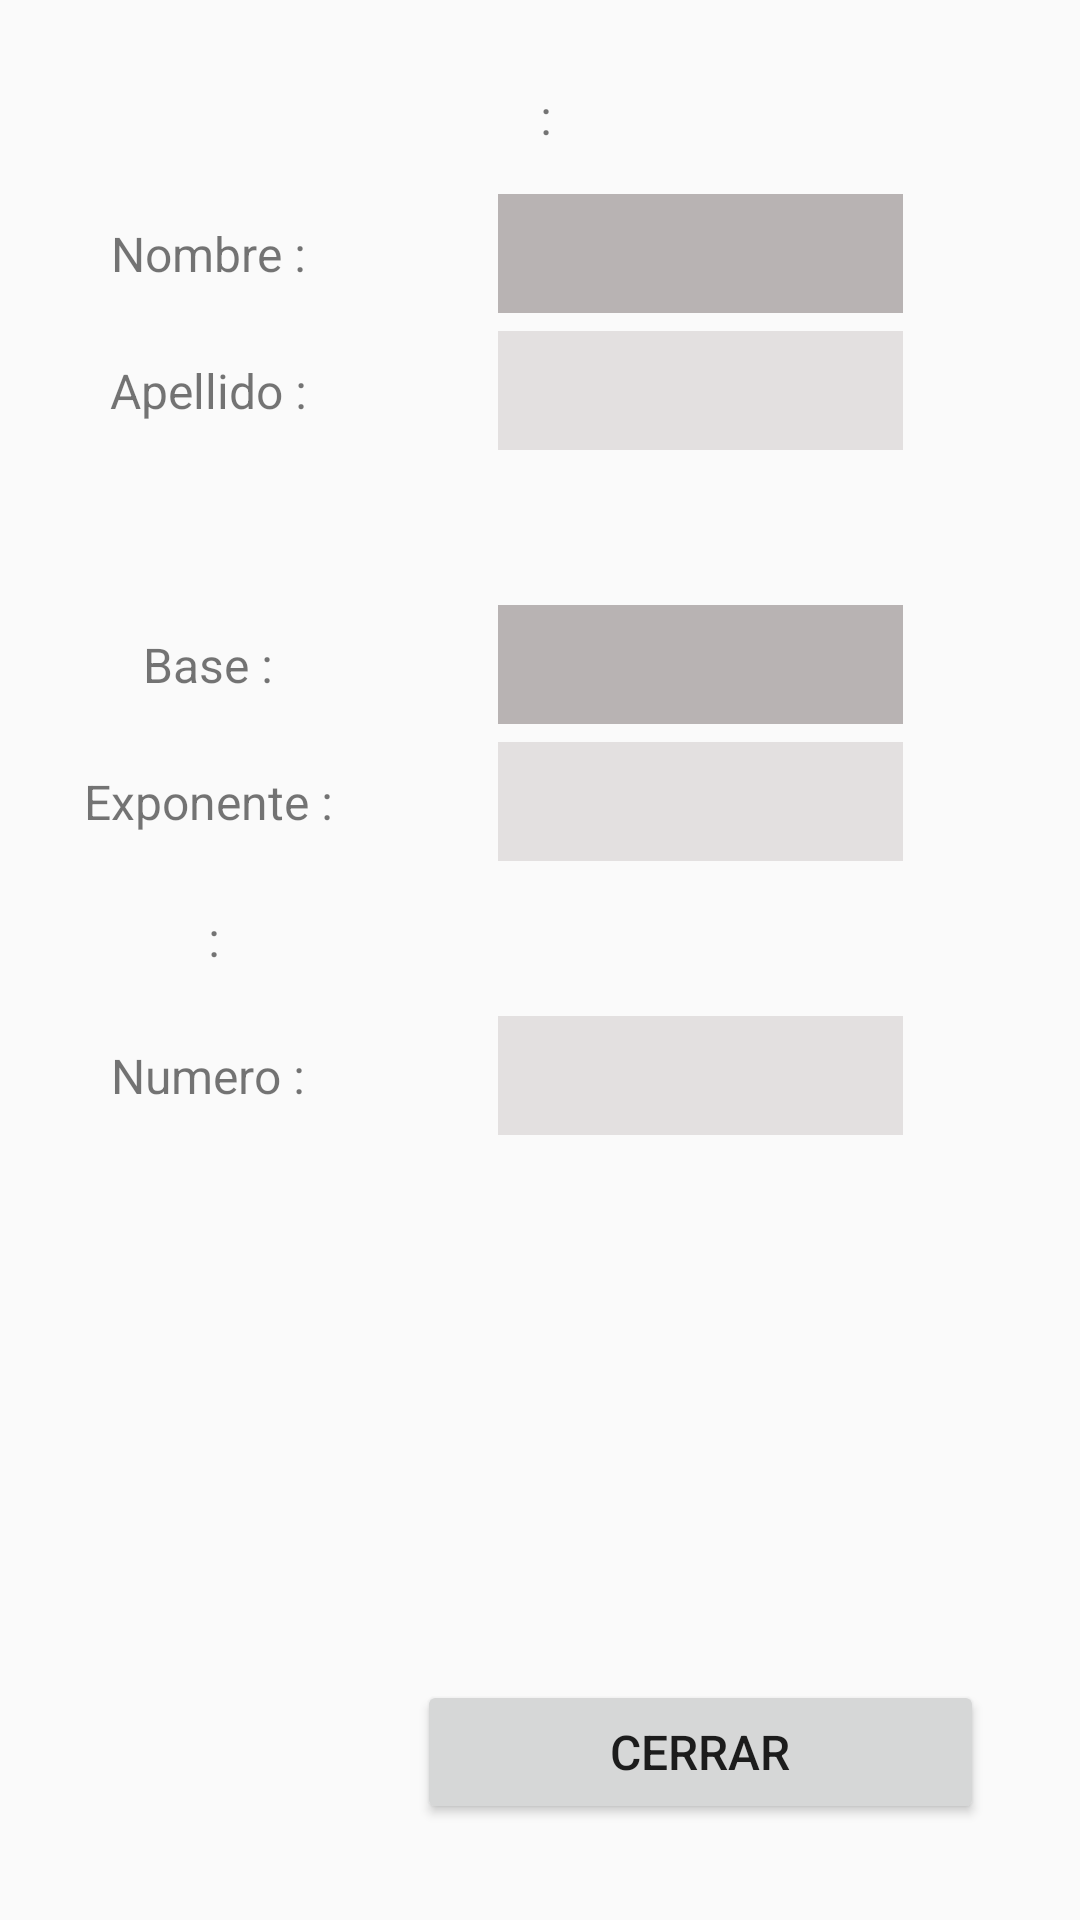

Here is an Android app screen rendered from its layout file. Give the layout XML and the strings, colors and styles it references.
<!-- AndroidManifest.xml: application theme Theme.Curay_Jinde -->
<!-- res/layout/activity_tercer.xml -->
<?xml version="1.0" encoding="utf-8"?>
<GridLayout xmlns:android="http://schemas.android.com/apk/res/android"
    xmlns:app="http://schemas.android.com/apk/res-auto"
    xmlns:tools="http://schemas.android.com/tools"
    android:layout_width="match_parent"
    android:layout_height="wrap_content"
    android:layout_row="11"
    android:columnCount="2"
    android:padding="16dp"
    tools:context=".TercerActivity">

    <TextView
        android:id="@+id/percentTextView"
        android:layout_columnSpan="2"

        android:layout_row="1"
        android:layout_column="0"
        android:layout_gravity="center_horizontal"
        android:text=" :"
        android:textSize="16sp"
        android:padding="12dp"/>
    <ScrollView
        android:layout_width="match_parent"
        android:layout_height="wrap_content"
        android:layout_row="2"
        android:layout_column="0"
        android:layout_columnSpan="2"

        android:layout_gravity="center_horizontal"
        android:scrollbars="none"
        android:fillViewport="true"/>
    <TextView
        android:id="@+id/txtViewNombre"
        android:layout_row="3"
        android:layout_column="0"
        android:layout_gravity="center_horizontal"
        android:text="Nombre :"
        android:textSize="16sp"
        android:padding="12dp"/>


    <TextView
        android:id="@+id/txtViewApellido"
        android:layout_row="4"
        android:layout_column="0"
        android:layout_gravity="center_horizontal"
        android:text="Apellido :"
        android:textSize="16sp"
        android:padding="12dp"/>
    <TextView
        android:id="@+id/txtViewBase"
        android:layout_row="5"
        android:layout_column="0"
        android:layout_gravity="center_horizontal"
        android:text=""
        android:textSize="16sp"
        android:padding="12dp"/>
    <TextView
        android:id="@+id/txtViewExponente"
        android:layout_row="6"
        android:layout_column="0"
        android:layout_gravity="center_horizontal"
        android:text="Base :"
        android:textSize="16sp"
        android:padding="12dp"/>
    <TextView
        android:id="@+id/txtViewFactorial"
        android:layout_row="7"
        android:layout_column="0"
        android:layout_gravity="center_horizontal"
        android:text="Exponente :"
        android:textSize="16sp"
        android:padding="12dp"/>
    <TextView
        android:id="@+id/txtViewPotencia"
        android:layout_row="8"
        android:layout_column="0"
        android:layout_gravity="center_horizontal"
        android:text=" :"
        android:textSize="16sp"
        android:padding="12dp"/>
    <TextView
        android:id="@+id/txtViewNumero"
        android:layout_row="9"
        android:layout_column="0"
        android:layout_gravity="center_horizontal"
        android:text="Numero :"
        android:textSize="16sp"
        android:padding="12dp"/>

    <TextView
        android:id="@+id/resutul_nombre"
        android:layout_width="135dp"
        android:layout_row="3"
        android:layout_column="1"
        android:layout_gravity="center_horizontal"
        android:background="#B8B3B3"
        android:padding="9dp"
        android:text=""
        android:textSize="16sp"/>

    <EditText
        android:id="@+id/resutul_apellido"
        android:layout_width="135dp"
        android:layout_row="4"
        android:layout_column="1"
        android:layout_gravity="center_horizontal"
        android:background="#E3E0E0"
        android:padding="9dp"
        android:text=""
        android:textSize="16sp" />

    <TextView
        android:id="@+id/resutul_base"
        android:layout_width="135dp"
        android:layout_row="6"
        android:layout_column="1"
        android:layout_gravity="center_horizontal"
        android:background="#B8B3B3"
        android:padding="9dp"
        android:text=""
        android:textSize="16sp"/>
    <EditText
        android:id="@+id/resutul_exponet"
        android:layout_width="135dp"
        android:layout_row="7"
        android:layout_column="1"
        android:layout_gravity="center_horizontal"
        android:background="#E3E0E0"
        android:padding="9dp"
        android:text=""
        android:textSize="16sp"/>

    <EditText
        android:id="@+id/resutul_numero"
        android:layout_width="135dp"
        android:layout_row="9"
        android:layout_column="1"
        android:layout_gravity="center_horizontal"
        android:background="#E3E0E0"
        android:padding="9dp"
        android:text=""
        android:textSize="16sp" />

    <Button
        android:id="@+id/button_cerrar"
        android:layout_width="wrap_content"
        android:layout_height="wrap_content"
        android:layout_row="11"
        android:layout_column="1"
        android:layout_gravity="fill_horizontal"
        android:layout_margin="16dp"
        android:elevation="@dimen/elevation"
        android:gravity="center"

        android:onClick="onClickSiguente"
        android:padding="12dp"
        android:paddingBottom="@dimen/textView_Padding"
        android:text="Cerrar"
        android:textSize="16sp" />



</GridLayout>
<!-- resources referenced by this layout -->
<resources>
  <dimen name="elevation">4dp</dimen>
  <dimen name="textView_Padding">12dp</dimen>
  <style name="Theme.Curay_Jinde" parent="Theme.AppCompat.Light.DarkActionBar">
          
          <item name="colorPrimary">@color/purple_500</item>
          <item name="colorPrimaryDark">@color/purple_700</item>
          <item name="colorAccent">@color/teal_200</item>
          
      </style>
  <!-- not gathered from this repository: default colours our renderer supplied (Android Studio template values) -->
  <color name="purple_500">#FF6200EE</color>
  <color name="purple_700">#FF3700B3</color>
  <color name="teal_200">#FF03DAC5</color>
</resources>
